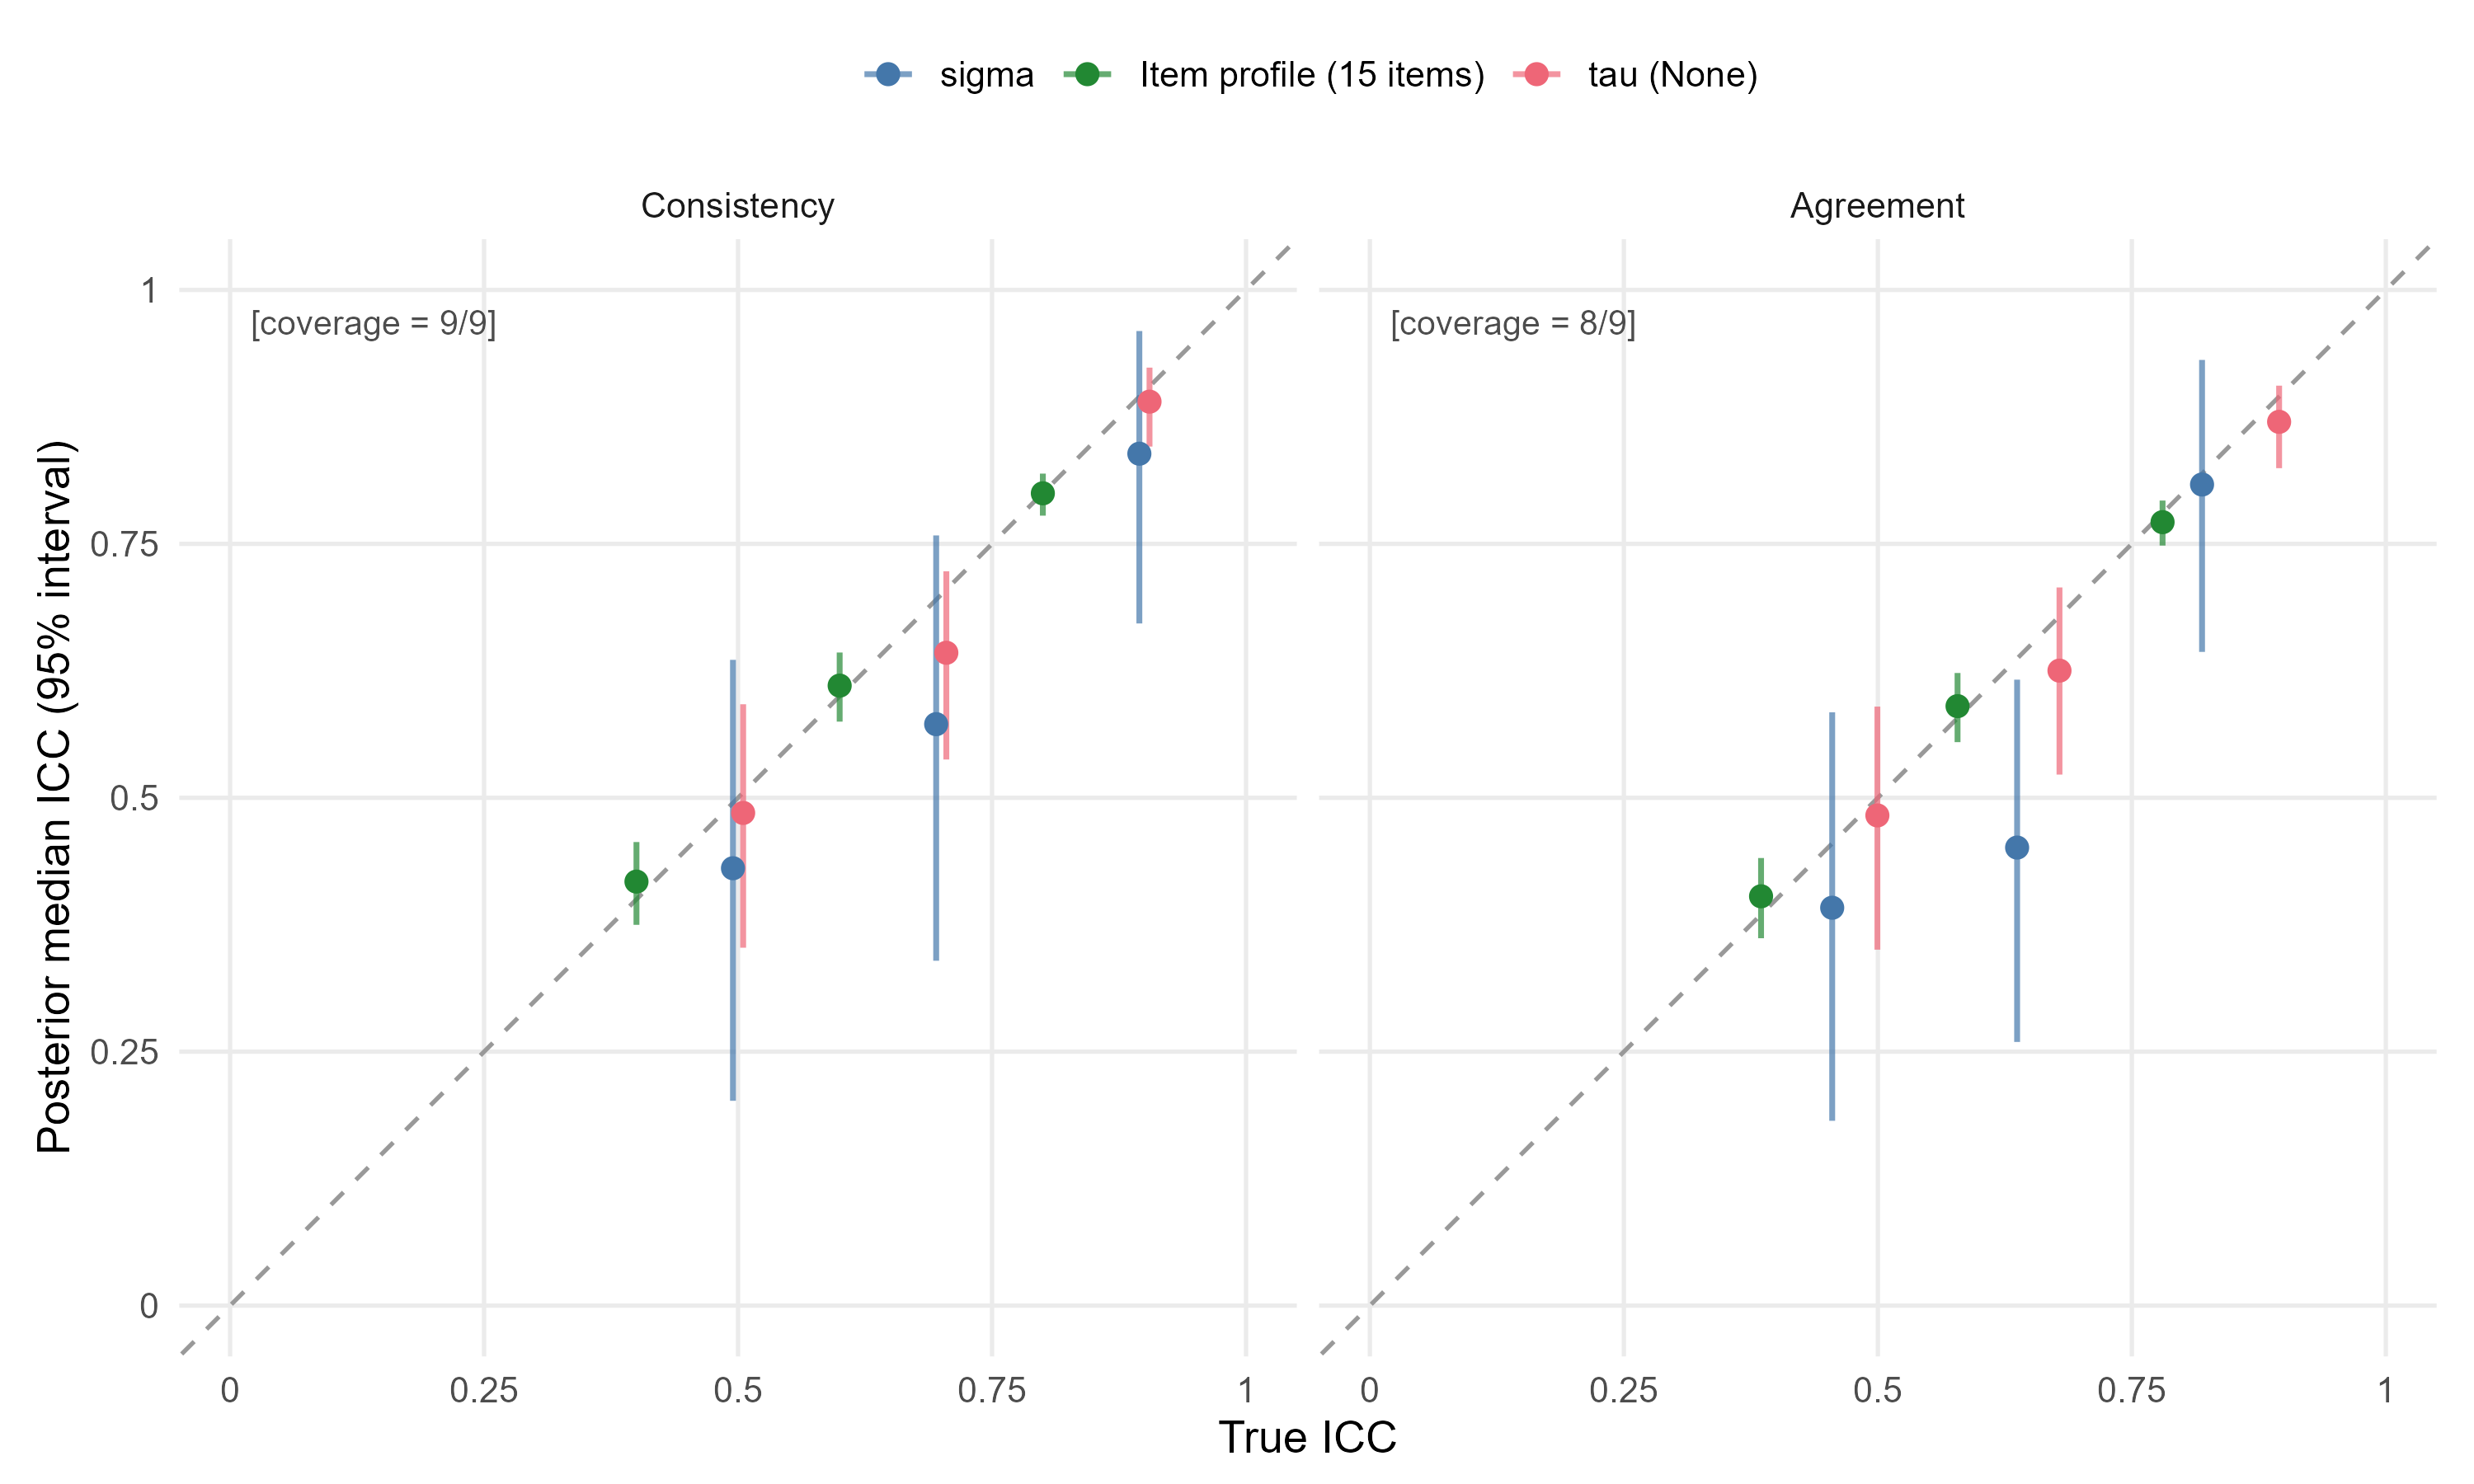

Source data for this figure (header and first rows):
run, run_label, quantity, type, parameter, true_value, median, lower, upper, covered
icc_sigma_0.5, Run 1: true ICC sigma 0.5, items 0.8, ta…, sigma, Consistency, icc_sigma, 0.5, 0.4306, 0.2017, 0.6358, TRUE
icc_sigma_0.7, Run 2: true ICC sigma 0.7, items 0.6, ta…, sigma, Consistency, icc_sigma, 0.7, 0.5725, 0.3395, 0.7583, TRUE
icc_sigma_0.9, Run 3: true ICC sigma 0.9, items 0.4, ta…, sigma, Consistency, icc_sigma, 0.9, 0.8388, 0.6716, 0.9595, TRUE
icc_sigma_0.5, Run 1: true ICC sigma 0.5, items 0.8, ta…, sigma, Agreement, icc_A_sigma, 0.4551, 0.3917, 0.182, 0.5841, TRUE
icc_sigma_0.7, Run 2: true ICC sigma 0.7, items 0.6, ta…, sigma, Agreement, icc_A_sigma, 0.6371, 0.451, 0.2596, 0.6163, FALSE
icc_sigma_0.9, Run 3: true ICC sigma 0.9, items 0.4, ta…, sigma, Agreement, icc_A_sigma, 0.8191, 0.8084, 0.6436, 0.9311, TRUE
icc_sigma_0.5, Run 1: true ICC sigma 0.5, items 0.8, ta…, Item profile (15 items), Consistency, icc_profile_C, 0.8, 0.7998, 0.7778, 0.8192, TRUE
icc_sigma_0.7, Run 2: true ICC sigma 0.7, items 0.6, ta…, Item profile (15 items), Consistency, icc_profile_C, 0.6, 0.6104, 0.575, 0.643, TRUE
icc_sigma_0.9, Run 3: true ICC sigma 0.9, items 0.4, ta…, Item profile (15 items), Consistency, icc_profile_C, 0.4, 0.4175, 0.3749, 0.4564, TRUE
icc_sigma_0.5, Run 1: true ICC sigma 0.5, items 0.8, ta…, Item profile (15 items), Agreement, icc_profile_A, 0.7802, 0.7714, 0.7483, 0.7926, TRUE
icc_sigma_0.7, Run 2: true ICC sigma 0.7, items 0.6, ta…, Item profile (15 items), Agreement, icc_profile_A, 0.5784, 0.5902, 0.5548, 0.6229, TRUE
icc_sigma_0.9, Run 3: true ICC sigma 0.9, items 0.4, ta…, Item profile (15 items), Agreement, icc_profile_A, 0.385, 0.403, 0.3617, 0.4407, TRUE
icc_sigma_0.5, Run 1: true ICC sigma 0.5, items 0.8, ta…, tau (None), Consistency, icc_tau, 0.7, 0.6428, 0.5377, 0.723, TRUE
icc_sigma_0.7, Run 2: true ICC sigma 0.7, items 0.6, ta…, tau (None), Consistency, icc_tau, 0.9, 0.89, 0.8458, 0.9235, TRUE
icc_sigma_0.9, Run 3: true ICC sigma 0.9, items 0.4, ta…, tau (None), Consistency, icc_tau, 0.5, 0.4851, 0.3524, 0.5921, TRUE
icc_sigma_0.5, Run 1: true ICC sigma 0.5, items 0.8, ta…, tau (None), Agreement, icc_A_tau, 0.6788, 0.6252, 0.5228, 0.7071, TRUE
icc_sigma_0.7, Run 2: true ICC sigma 0.7, items 0.6, ta…, tau (None), Agreement, icc_A_tau, 0.895, 0.8701, 0.8245, 0.9058, TRUE
icc_sigma_0.9, Run 3: true ICC sigma 0.9, items 0.4, ta…, tau (None), Agreement, icc_A_tau, 0.4995, 0.4826, 0.3505, 0.5898, TRUE
